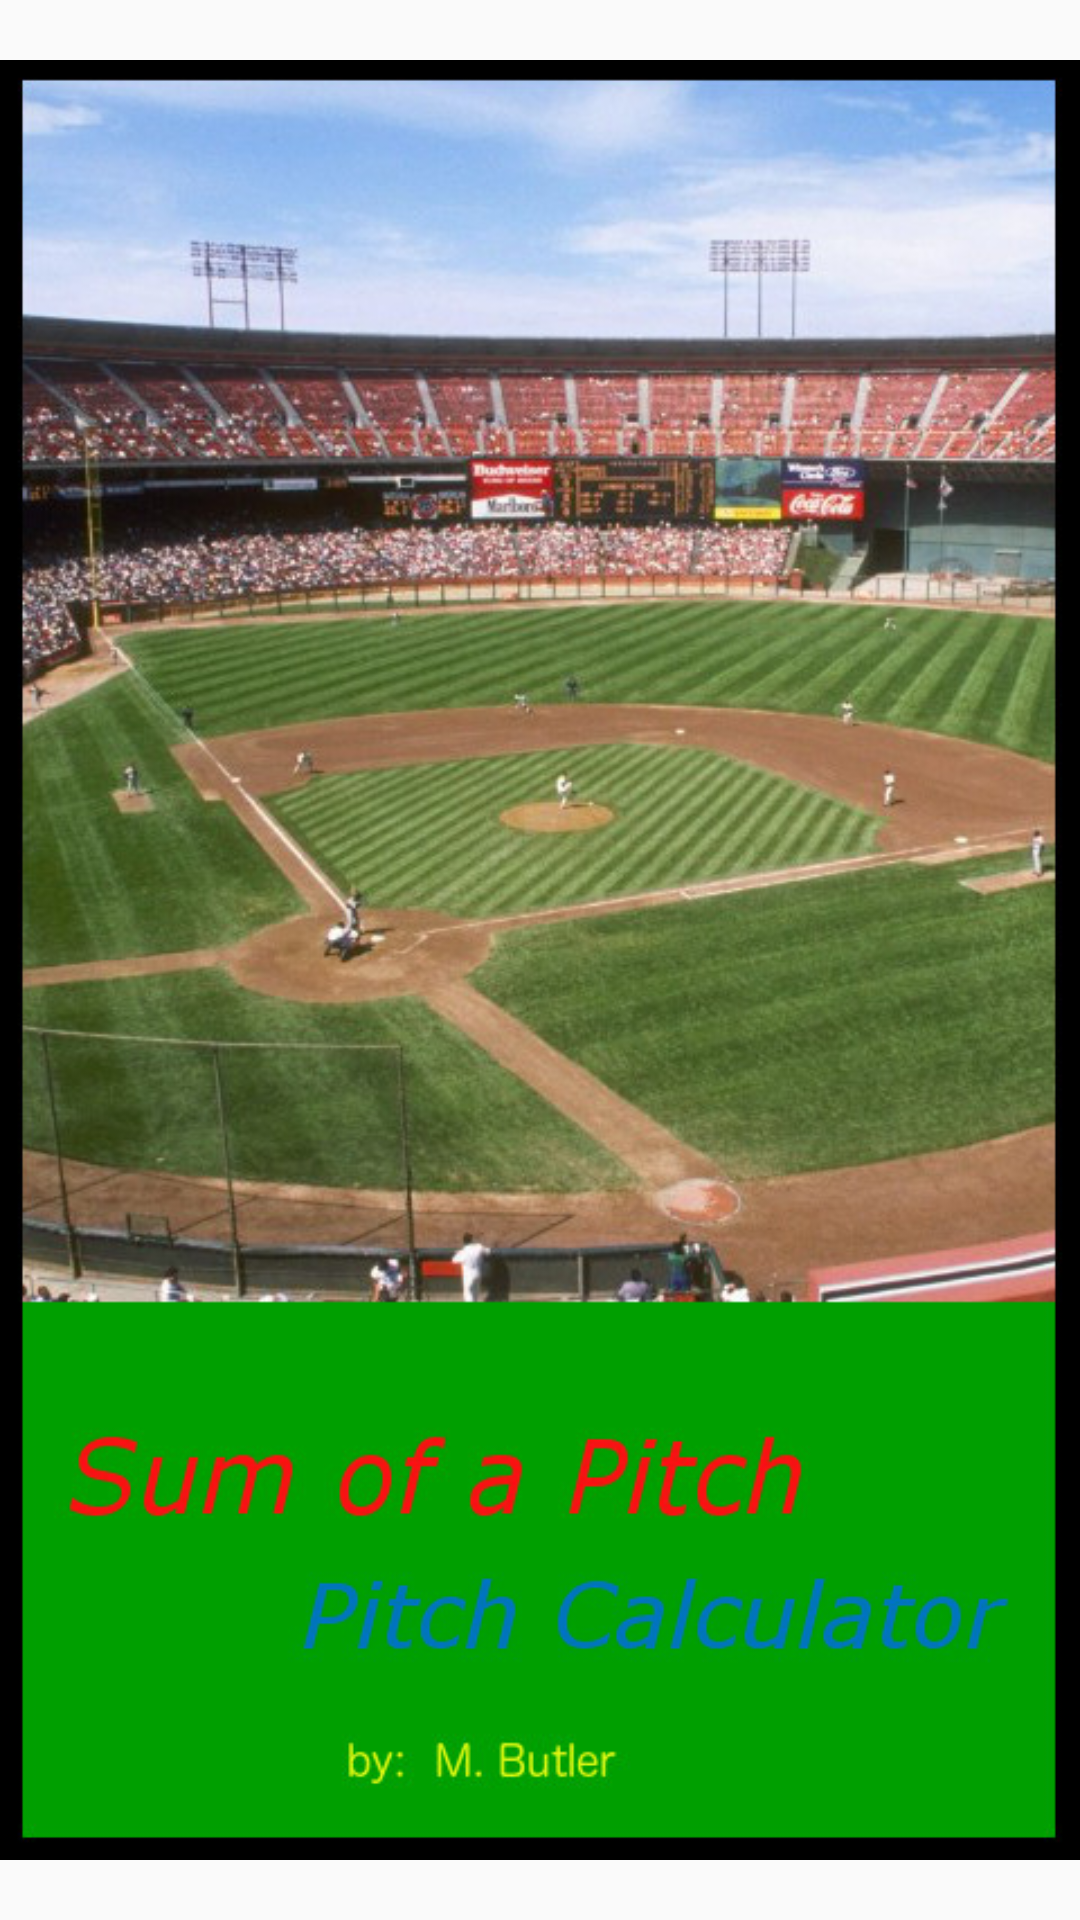

Reconstruct the res/layout file that produces this screen, plus the resources it refers to.
<!-- AndroidManifest.xml: application theme AppTheme -->
<!-- res/layout/splash.xml -->
<?xml version="1.0" encoding="utf-8"?>
<FrameLayout xmlns:android="http://schemas.android.com/apk/res/android"
    android:layout_width="fill_parent"
    android:layout_height="fill_parent"
    android:theme="@style/SplashTheme">

    <ImageView
        android:layout_width="fill_parent"
        android:layout_height="fill_parent"
        android:layout_gravity="center"
        android:src="@drawable/candlestick"
        android:theme="@style/SplashTheme"/>

</FrameLayout>
<!-- resources referenced by this layout -->
<resources>
  <!-- drawable candlestick: jpg bitmap (drawable, 109494 bytes) -->
  <style name="SplashTheme" parent="Theme.AppCompat.NoActionBar">
          <item name="android:windowBackground">@drawable/candlestick</item>
      </style>
  <style name="AppTheme" parent="Theme.AppCompat.Light.DarkActionBar">
          
          <item name="colorPrimary">@color/colorPrimary</item>
          <item name="colorPrimaryDark">@color/colorPrimaryDark</item>
          <item name="colorAccent">@color/colorAccent</item>
      </style>
  <!-- not gathered from this repository: default colours our renderer supplied (Android Studio template values) -->
  <color name="colorPrimary">#FF6200EE</color>
  <color name="colorPrimaryDark">#FF3700B3</color>
  <color name="colorAccent">#FF03DAC5</color>
</resources>
